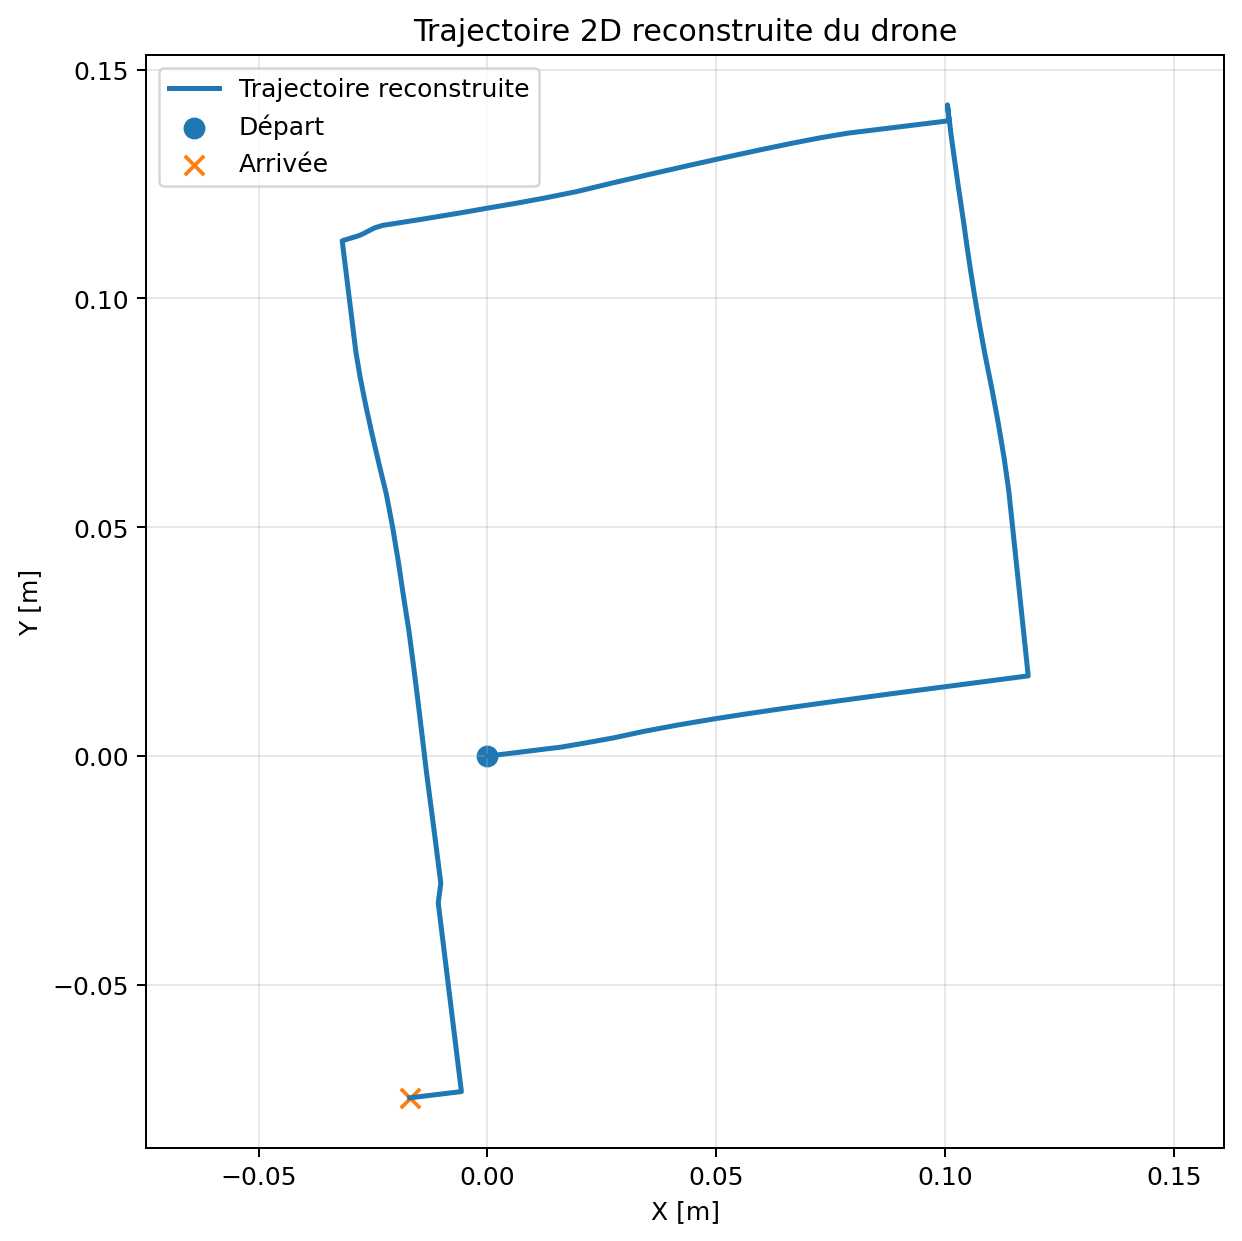

Values plotted in this chart, from the file beside it:
t_s, dt_s, yaw, yaw_unwrapped_deg, vgx, vgy, vxy, vx_world_m_s, vy_world_m_s, h, tof, h_fused, x_m, y_m, step_dist_m, dist_2d_m
0.0, 0.1, -84, -84.0, 0, 0, 0.0, 0.0, 0.0, 0, 10, 6.0, 0.0, 0.0, 0.0, 0.0
0.1035, 0.1035, -84, -84.0, 0, 0, 0.0, 0.0, 0.0, 0, 10, 6.0, 0.0, 0.0, 0.0, 0.0
0.2038, 0.1003, -84, -84.0, 0, 0, 0.0, 0.0, 0.0, 0, 10, 6.0, 0.0, 0.0, 0.0, 0.0
0.3084, 0.1045, -84, -84.0, 0, 0, 0.0, 0.0, 0.0, 0, 10, 6.0, 0.0, 0.0, 0.0, 0.0
0.4113, 0.1029, -84, -84.0, 0, 0, 0.0, 0.0, 0.0, 0, 10, 6.0, 0.0, 0.0, 0.0, 0.0
0.5116, 0.1003, -84, -84.0, 0, 0, 0.0, 0.0, 0.0, 0, 10, 6.0, 0.0, 0.0, 0.0, 0.0
0.614, 0.1024, -84, -84.0, 0, 0, 0.0, 0.0, 0.0, 0, 10, 6.0, 0.0, 0.0, 0.0, 0.0
0.7185, 0.1044, -84, -84.0, 0, 0, 0.0, 0.0, 0.0, 0, 10, 6.0, 0.0, 0.0, 0.0, 0.0
0.8223, 0.1039, -84, -84.0, 0, 0, 0.0, 0.0, 0.0, 0, 10, 6.0, 0.0, 0.0, 0.0, 0.0
0.9234, 0.1011, -84, -84.0, 0, 0, 0.0, 0.0, 0.0, 0, 10, 6.0, 0.0, 0.0, 0.0, 0.0
1.029, 0.1053, -84, -84.0, 0, 0, 0.0, 0.0, 0.0, 0, 10, 6.0, 0.0, 0.0, 0.0, 0.0
1.134, 0.1049, -84, -84.0, 0, 0, 0.0, 0.0, 0.0, 0, 10, 6.0, 0.0, 0.0, 0.0, 0.0
1.236, 0.1021, -84, -84.0, 0, 0, 0.0, 0.0, 0.0, 0, 10, 6.0, 0.0, 0.0, 0.0, 0.0
1.341, 0.1054, -84, -84.0, 0, 0, 0.0, 0.0, 0.0, 0, 10, 6.0, 0.0, 0.0, 0.0, 0.0
1.445, 0.1039, -84, -84.0, 0, 0, 0.0, 0.0, 0.0, 0, 10, 6.0, 0.0, 0.0, 0.0, 0.0
1.549, 0.1043, -84, -84.0, 0, 0, 0.0, 0.0, 0.0, 0, 10, 6.0, 0.0, 0.0, 0.0, 0.0
1.655, 0.1054, -84, -84.0, 0, 0, 0.0, 0.0, 0.0, 0, 10, 6.0, 0.0, 0.0, 0.0, 0.0
1.76, 0.1054, -84, -84.0, 0, 0, 0.0, 0.0, 0.0, 0, 10, 6.0, 0.0, 0.0, 0.0, 0.0
1.862, 0.1019, -84, -84.0, 0, 0, 0.0, 0.0, 0.0, 0, 10, 6.0, 0.0, 0.0, 0.0, 0.0
1.963, 0.1007, -84, -84.0, 0, 0, 0.0, 0.0, 0.0, 0, 10, 6.0, 0.0, 0.0, 0.0, 0.0
2.066, 0.1033, -84, -84.0, 0, 0, 0.0, 0.0, 0.0, 0, 10, 6.0, 0.0, 0.0, 0.0, 0.0
2.167, 0.1004, -84, -84.0, 0, 0, 0.0, 0.0, 0.0, 0, 10, 6.0, 0.0, 0.0, 0.0, 0.0
2.268, 0.1015, -84, -84.0, 0, 0, 0.0, 0.0, 0.0, 0, 10, 6.0, 0.0, 0.0, 0.0, 0.0
2.372, 0.1041, -84, -84.0, 0, 0, 0.0, 0.0, 0.0, 0, 10, 6.0, 0.0, 0.0, 0.0, 0.0
2.475, 0.103, -84, -84.0, 0, 0, 0.0, 0.0, 0.0, 0, 10, 6.0, 0.0, 0.0, 0.0, 0.0
2.579, 0.1035, -84, -84.0, 0, 0, 0.0, 0.0, 0.0, 0, 10, 6.0, 0.0, 0.0, 0.0, 0.0
2.679, 0.1005, -84, -84.0, 0, 0, 0.0, 0.0, 0.0, 0, 10, 6.0, 0.0, 0.0, 0.0, 0.0
2.782, 0.1025, -84, -84.0, 0, 0, 0.0, 0.0, 0.0, 0, 10, 6.0, 0.0, 0.0, 0.0, 0.0
2.887, 0.1051, -84, -84.0, 0, 0, 0.0, 0.0, 0.0, 0, 10, 6.0, 0.0, 0.0, 0.0, 0.0
2.99, 0.1027, -84, -84.0, 0, 0, 0.0, 0.0, 0.0, 0, 10, 6.0, 0.0, 0.0, 0.0, 0.0
3.09, 0.1007, -84, -84.0, 0, 0, 0.0, 0.0, 0.0, 0, 10, 6.0, 0.0, 0.0, 0.0, 0.0
3.192, 0.1017, -84, -84.0, 0, 0, 0.0, 0.0, 0.0, 0, 10, 6.0, 0.0, 0.0, 0.0, 0.0
3.297, 0.105, -84, -84.0, 0, 0, 0.0, 0.0, 0.0, 0, 10, 6.0, 0.0, 0.0, 0.0, 0.0
3.402, 0.1045, -84, -84.0, 0, 0, 0.0, 0.0, 0.0, 0, 10, 6.0, 0.0, 0.0, 0.0, 0.0
3.505, 0.1037, -84, -84.0, 0, 0, 0.0, 0.0, 0.0, 0, 10, 6.0, 0.0, 0.0, 0.0, 0.0
3.608, 0.103, -84, -84.0, 0, 0, 0.0, 0.0, 0.0, 0, 10, 6.0, 0.0, 0.0, 0.0, 0.0
3.711, 0.1028, -84, -84.0, 0, 0, 0.0, 0.0, 0.0, 0, 10, 6.0, 0.0, 0.0, 0.0, 0.0
3.813, 0.1013, -84, -84.0, 0, 0, 0.0, 0.0, 0.0, 0, 10, 6.0, 0.0, 0.0, 0.0, 0.0
3.918, 0.1054, -84, -84.0, 0, 0, 0.0, 0.0, 0.0, 0, 10, 6.0, 0.0, 0.0, 0.0, 0.0
4.019, 0.1007, -84, -84.0, 0, 0, 0.0, 0.0, 0.0, 0, 10, 6.0, 0.0, 0.0, 0.0, 0.0
4.124, 0.1054, -84, -84.0, 0, 0, 0.0, 0.0, 0.0, 0, 10, 6.0, 0.0, 0.0, 0.0, 0.0
4.229, 0.1045, -84, -84.0, 0, 0, 0.0, 0.0, 0.0, 0, 10, 6.0, 0.0, 0.0, 0.0, 0.0
4.329, 0.1003, -84, -84.0, 0, 0, 0.0, 0.0, 0.0, 0, 10, 6.0, 0.0, 0.0, 0.0, 0.0
4.434, 0.1056, -83, -83.0, 0, 0, 0.0, 0.0, 0.0, 0, 10, 6.0, 0.0, 0.0, 0.0, 0.0
4.537, 0.1027, -83, -83.0, 0, 0, 0.0, 0.0, 0.0, 0, 10, 6.0, 0.0, 0.0, 0.0, 0.0
4.642, 0.1049, -83, -83.0, 0, 0, 0.0, 0.0, 0.0, 0, 10, 6.0, 0.0, 0.0, 0.0, 0.0
4.746, 0.1037, -83, -83.0, 0, 0, 0.0, 0.0, 0.0, 0, 15, 9.0, 0.0, 0.0, 0.0, 0.0
4.849, 0.103, -83, -83.0, 0, 0, 0.0, 0.0, 0.0, 10, 23, 17.8, 0.0, 0.0, 0.0, 0.0
4.954, 0.1055, -83, -83.0, 0, 0, 0.0, 0.0, 0.0, 10, 23, 17.8, 0.0, 0.0, 0.0, 0.0
5.057, 0.1027, -83, -83.0, 0, 0, 0.0, 0.0, 0.0, 30, 40, 36.0, 0.0, 0.0, 0.0, 0.0
5.162, 0.1049, -83, -83.0, 0, 0, 0.0, 0.0, 0.0, 30, 40, 36.0, 0.0, 0.0, 0.0, 0.0
5.266, 0.1044, -83, -83.0, 0, 0, 0.0, 0.0, 0.0, 40, 54, 48.4, 0.0, 0.0, 0.0, 0.0
5.367, 0.1008, -83, -83.0, 0, 0, 0.0, 0.0, 0.0, 40, 60, 52.0, 0.0, 0.0, 0.0, 0.0
5.472, 0.1054, -83, -83.0, 0, 0, 0.0, 0.0, 0.0, 40, 60, 52.0, 0.0, 0.0, 0.0, 0.0
5.573, 0.1007, -83, -83.0, 0, 0, 0.0, 0.0, 0.0, 50, 69, 61.4, 0.0, 0.0, 0.0, 0.0
5.677, 0.104, -83, -83.0, 0, 0, 0.0, 0.0, 0.0, 50, 69, 61.4, 0.0, 0.0, 0.0, 0.0
5.778, 0.1013, -83, -83.0, 0, 0, 0.0, 0.0, 0.0, 60, 76, 69.6, 0.0, 0.0, 0.0, 0.0
5.884, 0.1054, -83, -83.0, 0, 0, 0.0, 0.0, 0.0, 60, 80, 72.0, 0.0, 0.0, 0.0, 0.0
5.985, 0.1015, -83, -83.0, 0, 0, 0.0, 0.0, 0.0, 60, 80, 72.0, 0.0, 0.0, 0.0, 0.0
6.086, 0.1004, -83, -83.0, 0, 0, 0.0, 0.0, 0.0, 60, 82, 73.2, 0.0, 0.0, 0.0, 0.0
... 638 more rows
